Labelled photos from "datasets_masked", an image-classification folder in yaman1444/master-reseach. The possible labels are: benign, malignant, normal.

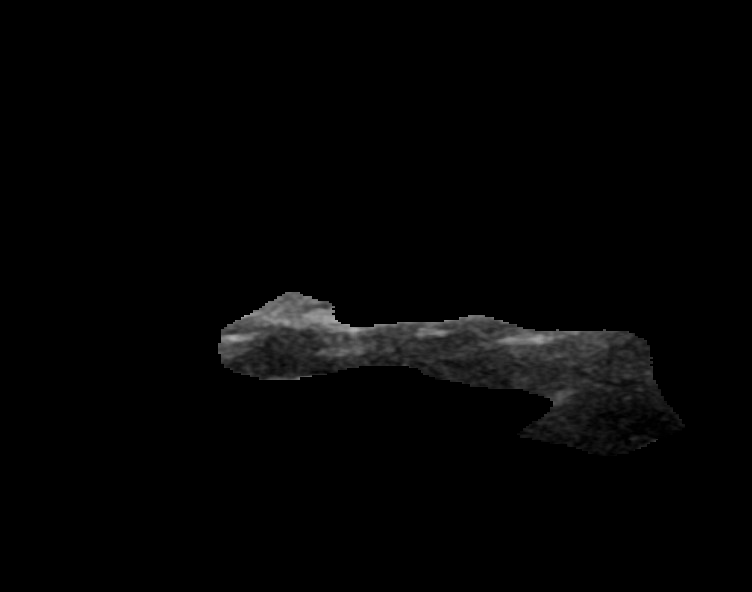
Label: benign

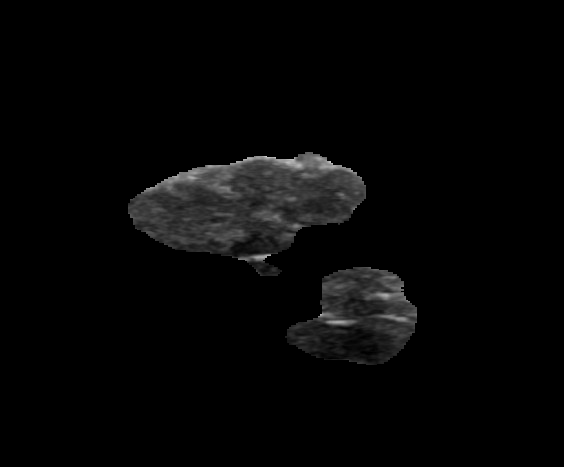
Label: benign

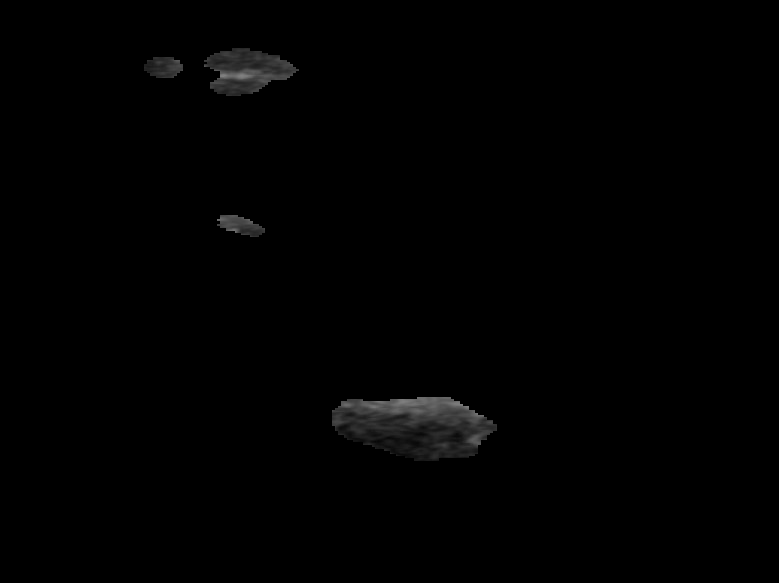
Label: normal

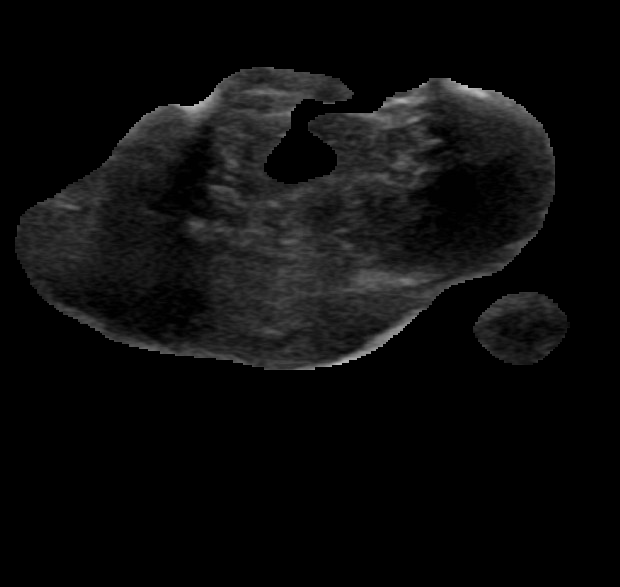
Label: malignant

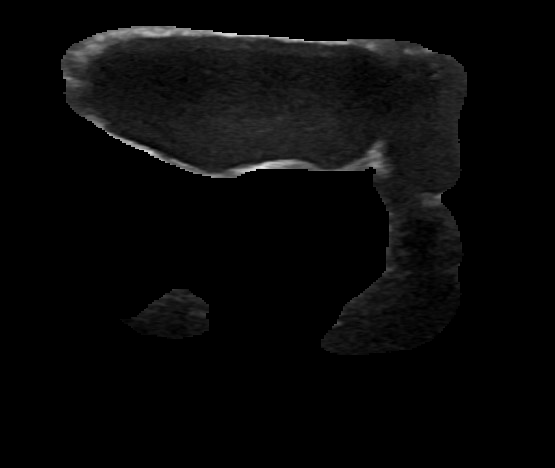
Label: benign

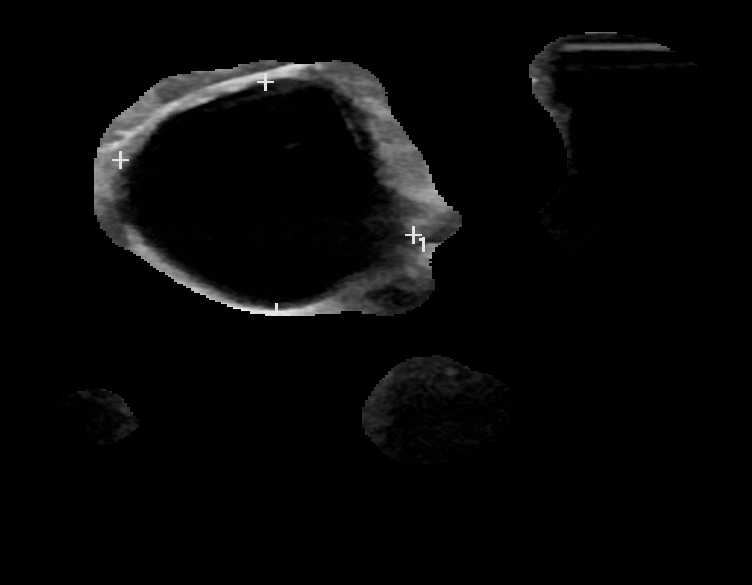
Label: benign
